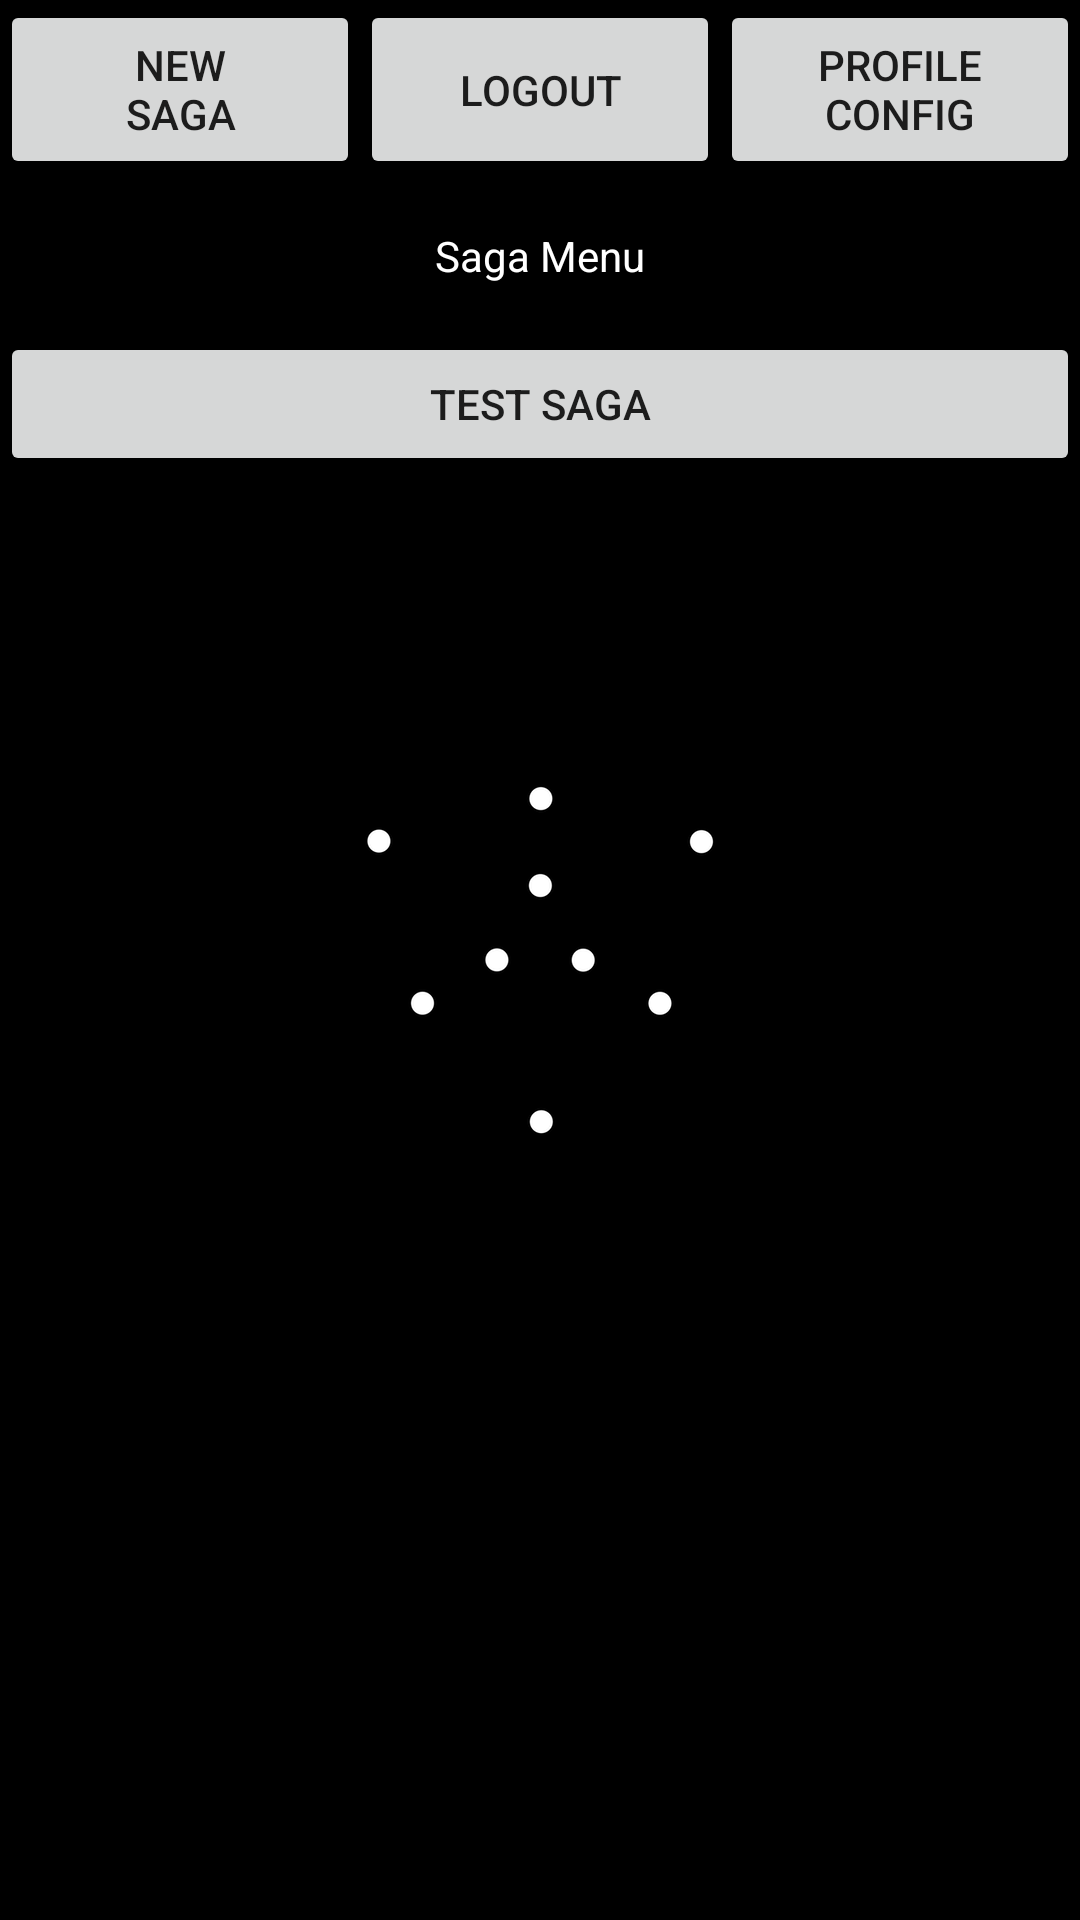

Android layout source for this screen:
<!-- AndroidManifest.xml: application theme SplashTheme -->
<!-- res/layout/saga_menu.xml -->
<?xml version="1.0" encoding="utf-8"?>
<androidx.constraintlayout.widget.ConstraintLayout xmlns:android="http://schemas.android.com/apk/res/android"
    xmlns:app="http://schemas.android.com/apk/res-auto"
    android:id="@+id/sagaFrame"
    android:layout_width="match_parent"
    android:layout_height="match_parent">

    <LinearLayout
        android:layout_width="match_parent"
        android:layout_height="match_parent"
        android:orientation="vertical">

        <LinearLayout
            android:layout_width="match_parent"
            android:layout_height="wrap_content"
            android:orientation="horizontal">

            <Button
                android:id="@+id/new_saga_button"
                android:layout_width="wrap_content"
                android:layout_height="match_parent"
                android:layout_weight="1"
                android:text="@string/new_saga_button" />

            <Button
                android:id="@+id/logout_button"
                android:layout_width="wrap_content"
                android:layout_height="match_parent"
                android:layout_weight="1"
                android:text="@string/logout_button" />

            <Button
                android:id="@+id/profile_config_button"
                android:layout_width="wrap_content"
                android:layout_height="match_parent"
                android:layout_weight="1"
                android:text="@string/profile_config_button" />

        </LinearLayout>

        <LinearLayout
            android:layout_width="match_parent"
            android:layout_height="match_parent"
            android:orientation="vertical">

            <TextView
                android:id="@+id/textView2"
                android:layout_width="match_parent"
                android:layout_height="51dp"
                android:gravity="center_horizontal|center_vertical"
                android:text="@string/saga_menu_header"
                android:textAlignment="gravity"
                android:textColor="#FFFFFF" />

            <Button
                android:id="@+id/test_saga_button"
                android:layout_width="match_parent"
                android:layout_height="wrap_content"
                android:text="Test Saga" />
        </LinearLayout>
    </LinearLayout>
</androidx.constraintlayout.widget.ConstraintLayout>
<!-- resources referenced by this layout -->
<resources>
  <string name="logout_button">Logout</string>
  <string name="new_saga_button">New\nSaga</string>
  <string name="profile_config_button">Profile\nConfig</string>
  <string name="saga_menu_header">Saga Menu</string>
  <style name="SplashTheme" parent="Theme.AppCompat.Light.NoActionBar">
          
          <item name="windowActionBar">false</item>
          <item name="windowNoTitle">true</item>
          <item name="android:windowFullscreen">true</item>
          <item name="android:windowBackground">@drawable/splash</item>
  
          <item name="colorPrimary">@color/colorPrimary</item>
          <item name="colorPrimaryDark">@color/colorPrimaryDark</item>
          <item name="colorAccent">@color/colorAccent</item>
      </style>
  <!-- drawable splash (drawable) -->
  <?xml version="1.0" encoding="utf-8"?>
  <layer-list xmlns:android="http://schemas.android.com/apk/res/android">
  
      <item>
          <color android:color="@color/colorBlack"/>
      </item>
  
      <item>
  
          <bitmap
              android:gravity="center"
              android:src="@drawable/white_copy"/>
  
      </item>
  
  </layer-list>
  <color name="colorPrimary">#6200EE</color>
  <color name="colorPrimaryDark">#3700B3</color>
  <color name="colorAccent">#606060</color>
  <color name="colorBlack">#000000</color>
  <!-- drawable white_copy: png bitmap (drawable-xxhdpi, 19561 bytes) -->
</resources>
